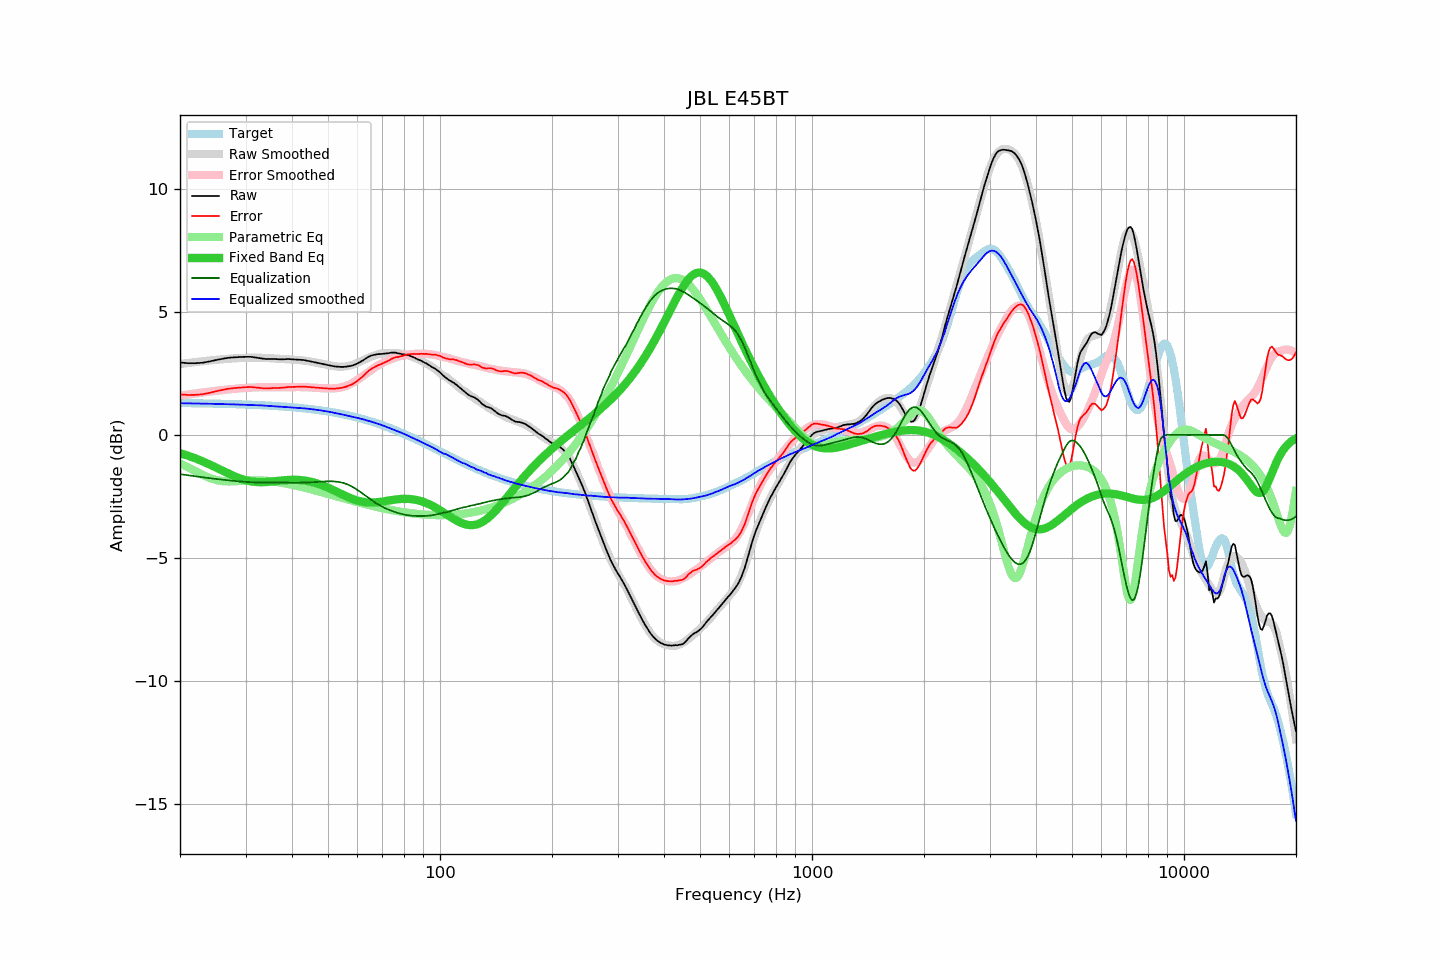

The data file committed next to this chart (first rows):
frequency, raw, error, smoothed, error_smoothed, equalization, parametric_eq, equalized_raw, equalized_smoothed, target
20, 2.95, 1.65, 2.89, 1.60, -1.60, -0.74, 1.35, 1.29, 1.30
21, 2.92, 1.62, 2.93, 1.64, -1.64, -0.85, 1.27, 1.28, 1.29
22, 2.92, 1.63, 2.96, 1.68, -1.68, -0.96, 1.23, 1.28, 1.29
23, 2.94, 1.65, 3.00, 1.72, -1.72, -1.08, 1.21, 1.27, 1.28
24, 2.99, 1.71, 3.03, 1.76, -1.76, -1.20, 1.23, 1.27, 1.28
25, 3.05, 1.78, 3.05, 1.79, -1.79, -1.33, 1.25, 1.26, 1.27
26, 3.10, 1.83, 3.08, 1.82, -1.82, -1.46, 1.27, 1.25, 1.27
27, 3.14, 1.88, 3.10, 1.85, -1.85, -1.58, 1.29, 1.25, 1.26
28, 3.16, 1.91, 3.11, 1.87, -1.87, -1.68, 1.28, 1.24, 1.25
29, 3.17, 1.92, 3.13, 1.89, -1.89, -1.77, 1.27, 1.23, 1.24
30, 3.18, 1.94, 3.14, 1.91, -1.91, -1.84, 1.26, 1.22, 1.24
31, 3.18, 1.95, 3.14, 1.92, -1.92, -1.89, 1.25, 1.22, 1.23
32, 3.15, 1.93, 3.14, 1.93, -1.93, -1.92, 1.21, 1.21, 1.22
33, 3.12, 1.91, 3.14, 1.94, -1.94, -1.92, 1.18, 1.20, 1.21
34, 3.09, 1.89, 3.13, 1.94, -1.94, -1.92, 1.14, 1.19, 1.20
35, 3.09, 1.90, 3.12, 1.94, -1.94, -1.90, 1.14, 1.18, 1.19
36, 3.09, 1.91, 3.11, 1.95, -1.95, -1.88, 1.14, 1.16, 1.18
37, 3.08, 1.91, 3.10, 1.94, -1.94, -1.86, 1.13, 1.15, 1.17
38, 3.08, 1.92, 3.09, 1.95, -1.95, -1.85, 1.13, 1.14, 1.15
39, 3.09, 1.95, 3.08, 1.95, -1.95, -1.83, 1.14, 1.13, 1.14
40, 3.08, 1.95, 3.06, 1.95, -1.95, -1.83, 1.13, 1.12, 1.13
41, 3.07, 1.96, 3.05, 1.95, -1.95, -1.83, 1.12, 1.11, 1.11
42, 3.06, 1.96, 3.04, 1.95, -1.95, -1.84, 1.11, 1.09, 1.10
43, 3.05, 1.97, 3.02, 1.94, -1.94, -1.85, 1.10, 1.08, 1.08
44, 3.02, 1.95, 3.00, 1.94, -1.94, -1.88, 1.08, 1.07, 1.06
45, 2.99, 1.94, 2.98, 1.93, -1.93, -1.91, 1.06, 1.05, 1.05
46, 2.96, 1.93, 2.95, 1.92, -1.92, -1.94, 1.04, 1.03, 1.03
47, 2.93, 1.92, 2.92, 1.91, -1.91, -1.99, 1.02, 1.01, 1.01
48, 2.90, 1.91, 2.89, 1.90, -1.90, -2.04, 0.99, 0.99, 0.99
49, 2.87, 1.90, 2.86, 1.89, -1.89, -2.09, 0.97, 0.97, 0.97
50, 2.84, 1.89, 2.84, 1.89, -1.89, -2.15, 0.95, 0.95, 0.95
51, 2.81, 1.88, 2.81, 1.89, -1.89, -2.21, 0.92, 0.92, 0.93
52, 2.79, 1.88, 2.79, 1.89, -1.89, -2.27, 0.89, 0.90, 0.91
53, 2.78, 1.89, 2.78, 1.91, -1.91, -2.33, 0.87, 0.87, 0.88
54, 2.77, 1.91, 2.77, 1.93, -1.93, -2.39, 0.84, 0.85, 0.86
55, 2.77, 1.93, 2.78, 1.96, -1.96, -2.45, 0.81, 0.82, 0.84
56, 2.78, 1.97, 2.79, 2.00, -2.00, -2.50, 0.78, 0.79, 0.81
57, 2.80, 2.01, 2.81, 2.05, -2.05, -2.55, 0.75, 0.77, 0.78
58, 2.82, 2.06, 2.85, 2.10, -2.10, -2.60, 0.71, 0.74, 0.76
59, 2.86, 2.13, 2.89, 2.17, -2.17, -2.64, 0.69, 0.72, 0.73
60, 2.91, 2.20, 2.93, 2.24, -2.24, -2.67, 0.67, 0.69, 0.70
61, 2.97, 2.29, 2.98, 2.32, -2.32, -2.70, 0.65, 0.67, 0.67
62, 3.03, 2.38, 3.03, 2.39, -2.39, -2.72, 0.63, 0.64, 0.65
63, 3.10, 2.48, 3.08, 2.47, -2.47, -2.74, 0.63, 0.61, 0.62
64, 3.17, 2.58, 3.13, 2.55, -2.55, -2.75, 0.62, 0.58, 0.59
65, 3.22, 2.66, 3.17, 2.62, -2.62, -2.75, 0.60, 0.55, 0.55
66, 3.25, 2.72, 3.21, 2.69, -2.69, -2.75, 0.55, 0.52, 0.52
67, 3.27, 2.78, 3.25, 2.76, -2.76, -2.74, 0.51, 0.49, 0.49
68, 3.29, 2.83, 3.28, 2.82, -2.82, -2.74, 0.47, 0.46, 0.46
69, 3.29, 2.86, 3.30, 2.88, -2.88, -2.72, 0.41, 0.42, 0.43
70, 3.30, 2.90, 3.32, 2.93, -2.93, -2.71, 0.37, 0.39, 0.39
71, 3.31, 2.95, 3.33, 2.97, -2.97, -2.70, 0.33, 0.35, 0.36
72, 3.32, 2.99, 3.33, 3.01, -3.01, -2.68, 0.30, 0.32, 0.33
73, 3.33, 3.04, 3.34, 3.05, -3.05, -2.67, 0.28, 0.28, 0.29
74, 3.35, 3.09, 3.33, 3.09, -3.09, -2.65, 0.26, 0.25, 0.26
75, 3.35, 3.13, 3.33, 3.12, -3.12, -2.64, 0.23, 0.21, 0.22
76, 3.35, 3.16, 3.33, 3.15, -3.15, -2.63, 0.20, 0.18, 0.19
77, 3.32, 3.17, 3.32, 3.17, -3.17, -2.62, 0.14, 0.15, 0.15
78, 3.31, 3.19, 3.31, 3.20, -3.20, -2.61, 0.11, 0.11, 0.11
79, 3.29, 3.21, 3.30, 3.22, -3.22, -2.61, 0.07, 0.08, 0.08
... 553 more rows
